Run: headless pygame with SDL's dummy video driver; simulated clock (each Clock.tick advances the game by its frame time, no real sleeping); random seed 0; keys injected as events and as key.get_pressed() state; mouse plan: one left click at the window centre at the start of phase 2, then a move to the lower-right quarter at the start of phase 3.
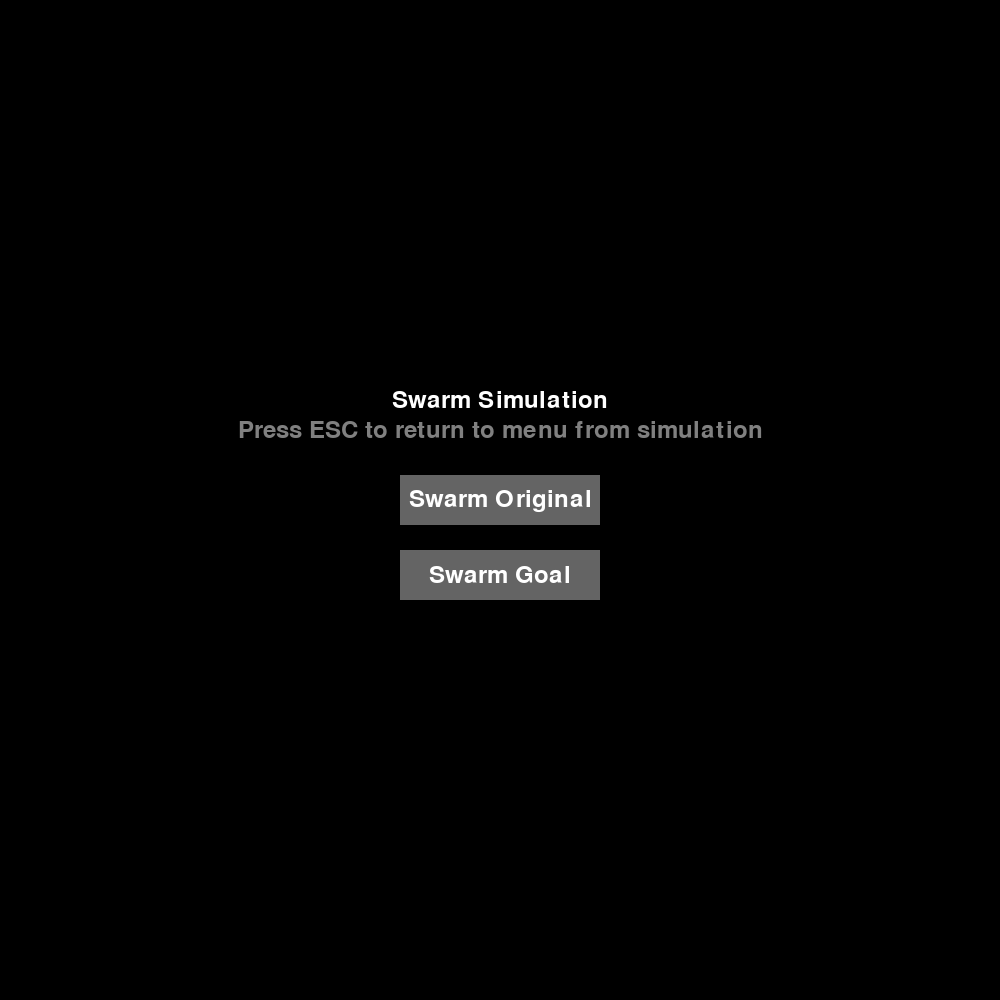
Frame 1 of 4 · flips 1–60 · no input
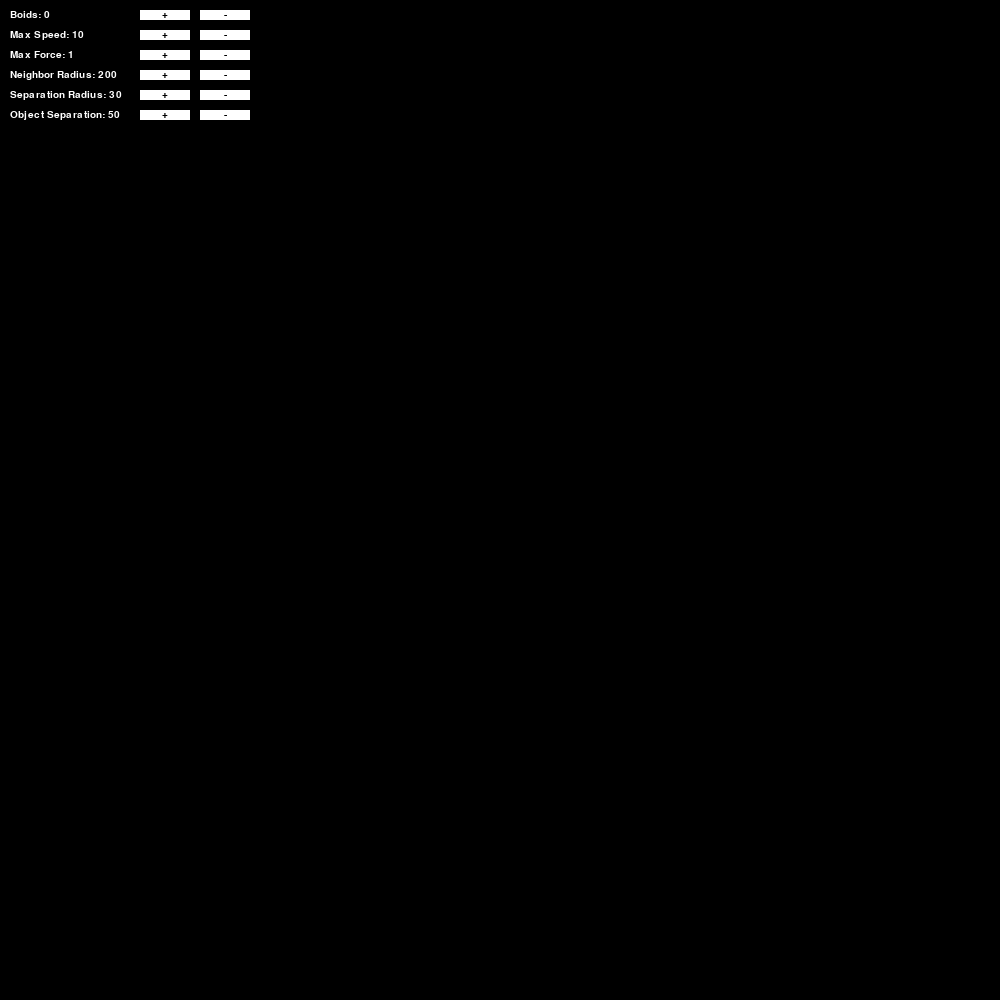
Frame 2 of 4 · flips 61–180 · clicked the window centre · tapped SPACE, RETURN · held RIGHT (→), D
Frame 3 of 4 · flips 181–300 · moved the mouse to the lower-right quarter · held DOWN (↓), S · screen unchanged from frame 2, image omitted
Frame 4 of 4 · flips 301–420 · held LEFT (←), A, UP (↑), W · screen unchanged from frame 3, image omitted

The pygame program that drew these frames:

import pygame
import random
import math

# Screen dimensions
WIDTH, HEIGHT = 1000, 1000
# Boid settings
NUM_BOIDS = 0
MAX_SPEED = 10
MAX_FORCE = 1
OBJECT_PUSH_FORCE = 0.2
NEIGHBOR_RADIUS = 200
SEPARATION_RADIUS = 30
OBJECT_SEPERATION_RADIUS = 50
TRIANGLE_SIZE = 5
ATTRACTION_RADIUS = 100
OBJECTS_IN_GOAL = False
BROADCAST_RADIUS = 300
TARGET_HOLD_TIME = 3000
target_start_time = None

class MovableObject:
    def __init__(self, x, y):
        self.position = pygame.Vector2(x, y)
        self.velocity = pygame.Vector2(0, 0)
        self.size = 20
        self.mass = 5
        self.is_dragging = False
        self.object_remains_in_goal_time = None

    def update(self):
        self.position += self.velocity
        self.velocity *= 0.95
        if self.position.x <= 0 or self.position.x >= WIDTH:
            self.velocity.x *= -1
            self.position.x = max(0, min(self.position.x, WIDTH))
        if self.position.y <= 0 or self.position.y >= HEIGHT:
            self.velocity.y *= -1
            self.position.y = max(0, min(self.position.y, HEIGHT))

    def apply_force(self, force):
        self.velocity += force / self.mass

    def draw(self, screen):
        pygame.draw.circle(screen, (255, 255, 0), self.position, self.size)

class Block:
    def __init__(self, x, y):
        self.position = pygame.Vector2(x, y)
        self.color = (255, 255, 255)
        self.size = 20

    def draw(self, screen):
        pygame.draw.rect(screen, self.color, (self.position.x, self.position.y, self.size, self.size))

    def get_rect(self):
        return pygame.Rect(self.position.x, self.position.y, self.size, self.size)

class Boid:
    def __init__(self, x, y):
        self.position = pygame.Vector2(x, y)
        angle = random.uniform(0, 2 * math.pi)
        self.velocity = pygame.Vector2(math.cos(angle), math.sin(angle)) * MAX_SPEED
        self.acceleration = pygame.Vector2(0, 0)
        self.color = (255, 0, 0)
        self.signal_time = pygame.time.get_ticks()
        self.goal_location = ()
        self.has_received = False

    def update(self, blocks, WIDTH, HEIGHT):
        self.velocity += self.acceleration
        if self.velocity.length() > MAX_SPEED:
            self.velocity.scale_to_length(MAX_SPEED)
        self.position += self.velocity
        self.acceleration *= 0
        
        if pygame.time.get_ticks() - self.signal_time > 100:
            self.color = (255, 255, 255)

        # Screen bouncing
        if self.position.x <= 0 or self.position.x >= WIDTH:
            self.velocity.x *= -1
            self.position.x = max(0, min(self.position.x, WIDTH))
        if self.position.y <= 0 or self.position.y >= HEIGHT:
            self.velocity.y *= -1
            self.position.y = max(0, min(self.position.y, HEIGHT))
        
        # Block collision
        for block in blocks:
            block_rect = block.get_rect()
            boid_rect = pygame.Rect(self.position.x, self.position.y, 5, 5)
            if boid_rect.colliderect(block_rect):
                if block_rect.left <= self.position.x <= block_rect.right:
                    self.velocity.y *= -1
                if block_rect.top <= self.position.y <= block_rect.bottom:
                    self.velocity.x *= -1

    def apply_force(self, force):
        self.acceleration += force

    def align(self, boids):
        steering = pygame.Vector2(0, 0)
        total = 0
        for boid in boids:
            if boid != self and self.position.distance_to(boid.position) < NEIGHBOR_RADIUS:
                steering += boid.velocity
                total += 1
        if total > 0:
            steering /= total
            steering = (steering.normalize() * MAX_SPEED) - self.velocity
            if steering.length() > MAX_FORCE:
                steering.scale_to_length(MAX_FORCE)
        return steering

    def cohesion(self, boids):
        steering = pygame.Vector2(0, 0)
        total = 0
        for boid in boids:
            if boid != self and self.position.distance_to(boid.position) < NEIGHBOR_RADIUS:
                steering += boid.position
                total += 1
        if total > 0:
            steering /= total
            steering = (steering - self.position).normalize() * MAX_SPEED - self.velocity
            if steering.length() > MAX_FORCE:
                steering.scale_to_length(MAX_FORCE)
            return steering
        return pygame.Vector2(0, 0)

    def separation(self, boids, blocks):
        steering = pygame.Vector2(0, 0)
        total = 0
        for boid in boids:
            distance = self.position.distance_to(boid.position)
            if boid != self and distance < SEPARATION_RADIUS:
                diff = self.position - boid.position
                if distance != 0:
                    diff /= distance
                steering += diff
                total += 1
        
        for block in blocks:
            distance = self.position.distance_to(block.position)
            if distance < OBJECT_SEPERATION_RADIUS:
                diff = self.position - block.position
                if distance != 0:
                    diff /= distance
                steering += diff
                total += 1
        
        if total > 0:
            steering /= total
        if steering.length() > 0:
            steering = steering.normalize() * MAX_SPEED - self.velocity
            if steering.length() > MAX_FORCE:
                steering.scale_to_length(MAX_FORCE)
        return steering

    def broadcast(self, boids, blocks, objects, goal_location):
        for boid in boids:
            if boid != self and not boid.has_received and self.position.distance_to(boid.position) < BROADCAST_RADIUS:
                boid.recieve(boids, blocks, objects, goal_location)

    def recieve(self, boids, blocks, objects, goal_location):
        if not self.has_received:
            self.has_received = True
            self.color = (0, 255, 0)
            self.broadcast(boids, blocks, objects, goal_location)
            self.goal_location = goal_location
            self.signal_time = pygame.time.get_ticks()

    def scatter(self, boids, blocks, objects, target_position):
        self.apply_force(pygame.Vector2(random.uniform(-1, 1), random.uniform(-1, 1)) * MAX_FORCE)

    def push_object(self, objects, goal):
        for obj in objects:
            to_object = obj.position - self.position
            if to_object.length() < 30:
                if (goal - obj.position).length() != 0:
                    push_dir = (goal - obj.position).normalize()
                else:
                    push_dir = pygame.Vector2(0, 0)
                force = push_dir * OBJECT_PUSH_FORCE
                obj.apply_force(force)
    
    def move_to_location(self, location):
        direction = (location - self.position).normalize()
        steer = direction * MAX_SPEED - self.velocity
        if steer.length() > MAX_FORCE:
            steer.scale_to_length(MAX_FORCE)
        return steer

    def attract_to_object(self, boids, blocks, objects, target_position):
        closest_object = None
        min_distance = float('inf')

        for obj in objects:
            if obj.position.distance_to(target_position) < 30:
                if obj.object_remains_in_goal_time is None:
                    obj.object_remains_in_goal_time = pygame.time.get_ticks()
                elif pygame.time.get_ticks() - obj.object_remains_in_goal_time > 7000:
                    continue

            distance = self.position.distance_to(obj.position)
            if distance < min_distance:
                min_distance = distance
                closest_object = obj

        if closest_object and min_distance < ATTRACTION_RADIUS:
            self.broadcast(boids, blocks, objects, closest_object.position)
            return self.move_to_location(closest_object.position)

        return pygame.Vector2(0, 0)

    def resolve_collision_with_ball(self, objects):
        for ball in objects:
            distance = self.position.distance_to(ball.position)
            overlap = ball.size + 5 - distance
            if overlap > 0:
                push_dir = (self.position - ball.position).normalize()
                self.position += push_dir * overlap
                self.velocity.reflect_ip(push_dir)
                ball.apply_force(-push_dir * 0.5)

    def flock(self, boids, blocks, objects=None, target_position=None):
        alignment = self.align(boids)
        cohesion = self.cohesion(boids)
        separation = self.separation(boids, blocks)

        self.apply_force(alignment * 1.0)
        self.apply_force(cohesion * 1.0)
        self.apply_force(separation * 1.5)
        
        if objects and target_position:
            self.push_object(objects, target_position)
            self.apply_force(self.attract_to_object(boids, blocks, objects, target_position))

    def draw(self, screen):
        angle = math.atan2(self.velocity.y, self.velocity.x)
        points = [
            self.position + pygame.Vector2(math.cos(angle) * TRIANGLE_SIZE, math.sin(angle) * TRIANGLE_SIZE),
            self.position + pygame.Vector2(math.cos(angle + 2.5) * TRIANGLE_SIZE, math.sin(angle + 2.5) * TRIANGLE_SIZE),
            self.position + pygame.Vector2(math.cos(angle - 2.5) * TRIANGLE_SIZE, math.sin(angle - 2.5) * TRIANGLE_SIZE),
        ]
        pygame.draw.polygon(screen, self.color, points)

def render_UI(screen, boids):
    global NUM_BOIDS, MAX_SPEED, MAX_FORCE, NEIGHBOR_RADIUS, SEPARATION_RADIUS, OBJECT_SEPERATION_RADIUS, WIDTH, HEIGHT
    
    if not pygame.font.get_init():
        pygame.font.init()
    font = pygame.font.SysFont(None, 15)

    a, b, c, d = 140, 10, 50, 10

    button_add_boids = pygame.Rect(a, b, c, d)
    button_remove_boids = pygame.Rect(a+60, b, c, d)
    button_add_speed = pygame.Rect(a, b+20, c, d)
    button_remove_speed = pygame.Rect(a+60, b+20, c, d)
    button_add_force = pygame.Rect(a, b+40, c, d)
    button_remove_force = pygame.Rect(a+60, b+40, c, d)
    button_add_neighbor_radius = pygame.Rect(a, b+60, c, d)
    button_remove_neighbor_radius = pygame.Rect(a+60, b+60, c, d)
    button_add_separation_radius = pygame.Rect(a, b+80, c, d)
    button_remove_separation_radius = pygame.Rect(a+60, b+80, c, d)
    button_add_object_separation_radius = pygame.Rect(a, b+100, c, d)
    button_remove_object_separation_radius = pygame.Rect(a+60, b+100, c, d)

    buttons = [button_add_boids, button_remove_boids, button_add_speed, button_remove_speed,
               button_add_force, button_remove_force, button_add_neighbor_radius, button_remove_neighbor_radius,
               button_add_separation_radius, button_remove_separation_radius, 
               button_add_object_separation_radius, button_remove_object_separation_radius]

    for button in buttons:
        pygame.draw.rect(screen, (255, 255, 255), button)

    for button, label in [
        (button_add_boids, "+"), (button_remove_boids, "-"),
        (button_add_speed, "+"), (button_remove_speed, "-"),
        (button_add_force, "+"), (button_remove_force, "-"),
        (button_add_neighbor_radius, "+"), (button_remove_neighbor_radius, "-"),
        (button_add_separation_radius, "+"), (button_remove_separation_radius, "-"),
        (button_add_object_separation_radius, "+"), (button_remove_object_separation_radius, "-")
    ]:
        text = font.render(label, True, (0, 0, 0))
        text_rect = text.get_rect(center=button.center)
        screen.blit(text, text_rect)

    # Display stats
    boid_count_text = font.render(f"Boids: {len(boids)}", True, (255, 255, 255))
    max_speed_text = font.render(f"Max Speed: {MAX_SPEED}", True, (255, 255, 255))
    max_force_text = font.render(f"Max Force: {round(MAX_FORCE, 2)}", True, (255, 255, 255))
    neighbor_radius_text = font.render(f"Neighbor Radius: {NEIGHBOR_RADIUS}", True, (255, 255, 255))
    separation_radius_text = font.render(f"Separation Radius: {SEPARATION_RADIUS}", True, (255, 255, 255))
    object_separation_radius_text = font.render(f"Object Separation: {OBJECT_SEPERATION_RADIUS}", True, (255, 255, 255))

    screen.blit(boid_count_text, (10, 10))
    screen.blit(max_speed_text, (10, 30))
    screen.blit(max_force_text, (10, 50))
    screen.blit(neighbor_radius_text, (10, 70))
    screen.blit(separation_radius_text, (10, 90))
    screen.blit(object_separation_radius_text, (10, 110))

    return buttons

mouse_held = False
last_add_time = 0

def manage_UI(buttons, boids, objects=None):
    global WIDTH, HEIGHT, MAX_SPEED, MAX_FORCE, NEIGHBOR_RADIUS, SEPARATION_RADIUS, OBJECT_SEPERATION_RADIUS, mouse_held, last_add_time

    button_add_boids = buttons[0]
    button_remove_boids = buttons[1]
    button_add_speed = buttons[2]
    button_remove_speed = buttons[3]
    button_add_force = buttons[4]
    button_remove_force = buttons[5]
    button_add_neighbor_radius = buttons[6]
    button_remove_neighbor_radius = buttons[7]
    button_add_separation_radius = buttons[8]
    button_remove_separation_radius = buttons[9]
    button_add_object_separation_radius = buttons[10]
    button_remove_object_separation_radius = buttons[11]

    for event in pygame.event.get():
        if event.type == pygame.QUIT:
            return False
        if event.type == pygame.KEYDOWN and event.key == pygame.K_ESCAPE:
            return "menu"  # Return to menu when escape is pressed
        if event.type == pygame.VIDEORESIZE:
            WIDTH, HEIGHT = event.w, event.h
        if event.type == pygame.MOUSEBUTTONDOWN and event.button == 1:
            mouse_held = True
        elif event.type == pygame.MOUSEBUTTONUP and event.button == 1:
            mouse_held = False

    current_time = pygame.time.get_ticks()
    if mouse_held and current_time - last_add_time > 50:
        mouse_pos = pygame.mouse.get_pos()
        
        if button_add_boids.collidepoint(mouse_pos):
            new_boid = Boid(random.randint(0, WIDTH), random.randint(0, HEIGHT))
            boids.append(new_boid)
        elif button_remove_boids.collidepoint(mouse_pos):
            if boids:
                boids.pop()
        elif button_add_speed.collidepoint(mouse_pos):
            MAX_SPEED += 1
        elif button_remove_speed.collidepoint(mouse_pos):
            if MAX_SPEED > 1:
                MAX_SPEED -= 1
        elif button_add_force.collidepoint(mouse_pos):
            MAX_FORCE += 0.1
        elif button_remove_force.collidepoint(mouse_pos):
            if MAX_FORCE > 0.1:
                MAX_FORCE -= 0.1
        elif button_add_neighbor_radius.collidepoint(mouse_pos):
            NEIGHBOR_RADIUS += 10
        elif button_remove_neighbor_radius.collidepoint(mouse_pos):
            if NEIGHBOR_RADIUS > 10:
                NEIGHBOR_RADIUS -= 10
        elif button_add_separation_radius.collidepoint(mouse_pos):
            SEPARATION_RADIUS += 10
        elif button_remove_separation_radius.collidepoint(mouse_pos):
            if SEPARATION_RADIUS > 10:
                SEPARATION_RADIUS -= 10
        elif button_add_object_separation_radius.collidepoint(mouse_pos):
            OBJECT_SEPERATION_RADIUS += 10
        elif button_remove_object_separation_radius.collidepoint(mouse_pos):
            if OBJECT_SEPERATION_RADIUS > 10:
                OBJECT_SEPERATION_RADIUS -= 10

        last_add_time = current_time

    return True

def show_menu(screen, font):
    screen.fill((0, 0, 0))
    
    title_text = font.render("Swarm Simulation", True, (255, 255, 255))
    title_rect = title_text.get_rect(center=(WIDTH//2, HEIGHT//2 - 100))
    screen.blit(title_text, title_rect)
    
    # Add escape instruction
    escape_text = font.render("Press ESC to return to menu from simulation", True, (128, 128, 128))
    escape_rect = escape_text.get_rect(center=(WIDTH//2, HEIGHT//2 - 70))
    screen.blit(escape_text, escape_rect)
    
    button_width, button_height = 200, 50
    button1 = pygame.Rect(WIDTH//2 - button_width//2, HEIGHT//2 - 25, button_width, button_height)
    button2 = pygame.Rect(WIDTH//2 - button_width//2, HEIGHT//2 + 50, button_width, button_height)
    
    pygame.draw.rect(screen, (100, 100, 100), button1)
    pygame.draw.rect(screen, (100, 100, 100), button2)
    
    text1 = font.render("Swarm Original", True, (255, 255, 255))
    text2 = font.render("Swarm Goal", True, (255, 255, 255))
    
    text1_rect = text1.get_rect(center=button1.center)
    text2_rect = text2.get_rect(center=button2.center)
    
    screen.blit(text1, text1_rect)
    screen.blit(text2, text2_rect)
    
    pygame.display.flip()
    
    return button1, button2

def run_swarm_original():
    global NUM_BOIDS, WIDTH, HEIGHT, OBJECTS_IN_GOAL
    
    pygame.init()
    screen = pygame.display.set_mode((WIDTH, HEIGHT), pygame.RESIZABLE)
    pygame.display.set_caption("Swarm Original - Press ESC to return to menu")
    clock = pygame.time.Clock()

    boids = [Boid(random.randint(0, WIDTH), random.randint(0, HEIGHT)) for _ in range(NUM_BOIDS)]
    blocks = []

    running = True
    while running:
        screen.fill((0, 0, 0))
        
        buttons = render_UI(screen, boids)
        result = manage_UI(buttons, boids)
        
        if result == False:
            running = False
            return "quit"
        elif result == "menu":
            running = False
            return "menu"

        for boid in boids:
            boid.flock(boids, blocks)
            boid.update(blocks, WIDTH, HEIGHT)
            boid.draw(screen)
            boid.has_received = False

        for block in blocks:
            block.draw(screen)

        pygame.display.flip()
        clock.tick(30)
    
    return "quit"

def run_swarm_goal():
    global NUM_BOIDS, WIDTH, HEIGHT, OBJECTS_IN_GOAL, target_start_time
    
    pygame.init()
    screen = pygame.display.set_mode((WIDTH, HEIGHT), pygame.RESIZABLE)
    pygame.display.set_caption("Swarm Goal - Press ESC to return to menu")
    clock = pygame.time.Clock()

    boids = [Boid(random.randint(0, WIDTH), random.randint(0, HEIGHT)) for _ in range(NUM_BOIDS)]
    
    movable_object_1 = MovableObject(random.randint(0, WIDTH), random.randint(0, HEIGHT))
    movable_object_2 = MovableObject(random.randint(0, WIDTH), random.randint(0, HEIGHT))
    movable_object_3 = MovableObject(random.randint(0, WIDTH), random.randint(0, HEIGHT))
    objects = [movable_object_1, movable_object_2, movable_object_3]
    
    blocks = []
    target_position = pygame.Vector2(WIDTH - 100, HEIGHT - 100)
    target_radius = 40

    running = True
    while running:
        screen.fill((0, 0, 0))
        pygame.draw.circle(screen, (0, 255, 0), target_position, target_radius, 3)

        buttons = render_UI(screen, boids)
        result = manage_UI(buttons, boids, objects)
        
        if result == False:
            running = False
            return "quit"
        elif result == "menu":
            running = False
            return "menu"

        for boid in boids:
            if OBJECTS_IN_GOAL:
                boid.scatter(boids, blocks, objects, target_position)
            else:
                boid.flock(boids, blocks, objects, target_position)
            boid.update(blocks, WIDTH, HEIGHT)
            boid.resolve_collision_with_ball(objects)
            boid.draw(screen)
            boid.has_received = False

        for block in blocks:
            block.draw(screen)

        for obj in objects:
            obj.update()
            obj.draw(screen)

        # Check if all objects are in target
        all_in_target = all(obj.position.distance_to(target_position) < target_radius for obj in objects)
        
        if all_in_target:
            if target_start_time is None:
                target_start_time = pygame.time.get_ticks()
            elif pygame.time.get_ticks() - target_start_time >= TARGET_HOLD_TIME:
                OBJECTS_IN_GOAL = True
                pygame.draw.circle(screen, (0, 255, 0), target_position, target_radius)
        else:
            target_start_time = None
            OBJECTS_IN_GOAL = False

        pygame.display.flip()
        clock.tick(30)
    
    return "quit"

def main():
    pygame.init()
    screen = pygame.display.set_mode((WIDTH, HEIGHT))
    pygame.display.set_caption("Swarm Simulation - Menu")
    font = pygame.font.SysFont(None, 36)
    clock = pygame.time.Clock()

    running = True
    while running:
        button1, button2 = show_menu(screen, font)
        
        for event in pygame.event.get():
            if event.type == pygame.QUIT:
                running = False
            elif event.type == pygame.MOUSEBUTTONDOWN and event.button == 1:
                if button1.collidepoint(event.pos):
                    result = run_swarm_original()
                    if result == "quit":
                        running = False
                    # If result == "menu", continue the loop to show menu again
                elif button2.collidepoint(event.pos):
                    result = run_swarm_goal()
                    if result == "quit":
                        running = False
                    # If result == "menu", continue the loop to show menu again
        
        clock.tick(30)

    pygame.quit()

if __name__ == "__main__":
    main()
